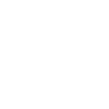
t = 0.00 s
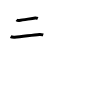
t = 2.00 s
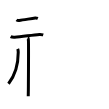
t = 4.00 s
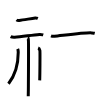
t = 6.00 s
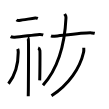
t = 8.00 s
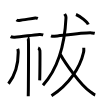
t = 10.00 s

The animated SVG that drew these frames (rendered in a browser with its animation timeline set to each time). Animation: 10 SMIL elements (animate=10); one cycle of 10.00 s.

<svg width="109px" height="109px" viewBox="0 0 px 109px" xmlns="http://www.w3.org/2000/svg" xmlns:xlink="http://www.w3.org/1999/xlink" xml:space="preserve" version="1.1"  baseProfile="full">
<path d="M16.5,19.89c0.71,0.53,2,0.59,2.71,0.53c4.44-0.36,11.56-1.91,16.06-2.4c1.18-0.13,1.89,0.25,2.48,0.52" style="fill:none;stroke:black;stroke-width:3;opacity:0">
  <animate attributeType="CSS" attributeName="opacity" from="0" to="1" begin="0s" dur="1s" repeatCount="Indefinite" fill="freeze" />
</path>
<path d="M10.62,36.59c1.07,0.58,3.03,0.64,4.1,0.58c6.73-0.38,16.98-2.14,24.74-2.76c1.78-0.14,2.85,0.28,3.74,0.57" style="fill:none;stroke:black;stroke-width:3;opacity:0">
  <animate attributeType="CSS" attributeName="opacity" from="0" to="1" begin="1s" dur="1s" repeatCount="Indefinite" fill="freeze" />
</path>
<path d="M27.73,37.75c1.01,0.44,0.51,2.17,0.71,3.05c0.2,0.88,0,49.95-0.2,55.45" style="fill:none;stroke:black;stroke-width:3;opacity:0">
  <animate attributeType="CSS" attributeName="opacity" from="0" to="1" begin="2s" dur="1s" repeatCount="Indefinite" fill="freeze" />
</path>
<path d="M17.68,48.89c0.57,1.4,0.56,2.12,0.56,3.3c0,8.65-1.13,20.49-9.75,31.56" style="fill:none;stroke:black;stroke-width:3;opacity:0">
  <animate attributeType="CSS" attributeName="opacity" from="0" to="1" begin="3s" dur="1s" repeatCount="Indefinite" fill="freeze" />
</path>
<path d="M38.12,48c0.99,0.4,1.59,1.79,1.78,2.59c0.2,0.8,0,24.77-0.2,29.74" style="fill:none;stroke:black;stroke-width:3;opacity:0">
  <animate attributeType="CSS" attributeName="opacity" from="0" to="1" begin="4s" dur="1s" repeatCount="Indefinite" fill="freeze" />
</path>
<path d="M51,35.89c0.91,0.38,2.59,0.46,3.5,0.38c5.98-0.52,31.42-3.83,37.05-3.38c1.52,0.12,2.43,0.18,3.2,0.37" style="fill:none;stroke:black;stroke-width:3;opacity:0">
  <animate attributeType="CSS" attributeName="opacity" from="0" to="1" begin="5s" dur="1s" repeatCount="Indefinite" fill="freeze" />
</path>
<path d="M64.6,14c0.72,1.16,1.48,1.65,1.39,3.77C65.09,37.37,61.46,64.68,43,85.25" style="fill:none;stroke:black;stroke-width:3;opacity:0">
  <animate attributeType="CSS" attributeName="opacity" from="0" to="1" begin="6s" dur="1s" repeatCount="Indefinite" fill="freeze" />
</path>
<path d="M83.75,47.75c0.08,1.12,0.13,3.18-0.17,4.5C80.1,67.77,68.95,84.61,51.5,95.79" style="fill:none;stroke:black;stroke-width:3;opacity:0">
  <animate attributeType="CSS" attributeName="opacity" from="0" to="1" begin="7s" dur="1s" repeatCount="Indefinite" fill="freeze" />
</path>
<path d="M60.25,54.25c4.41,7.96,20.31,31.15,30.37,37.78c2,1.32,3.01,2.47,4.63,2.97" style="fill:none;stroke:black;stroke-width:3;opacity:0">
  <animate attributeType="CSS" attributeName="opacity" from="0" to="1" begin="8s" dur="1s" repeatCount="Indefinite" fill="freeze" />
</path>
<path d="M76,14.5c4.32,1.76,11.17,7.25,12.25,10" style="fill:none;stroke:black;stroke-width:3;opacity:0">
  <animate attributeType="CSS" attributeName="opacity" from="0" to="1" begin="9s" dur="1s" repeatCount="Indefinite" fill="freeze" />
</path>
</svg>
